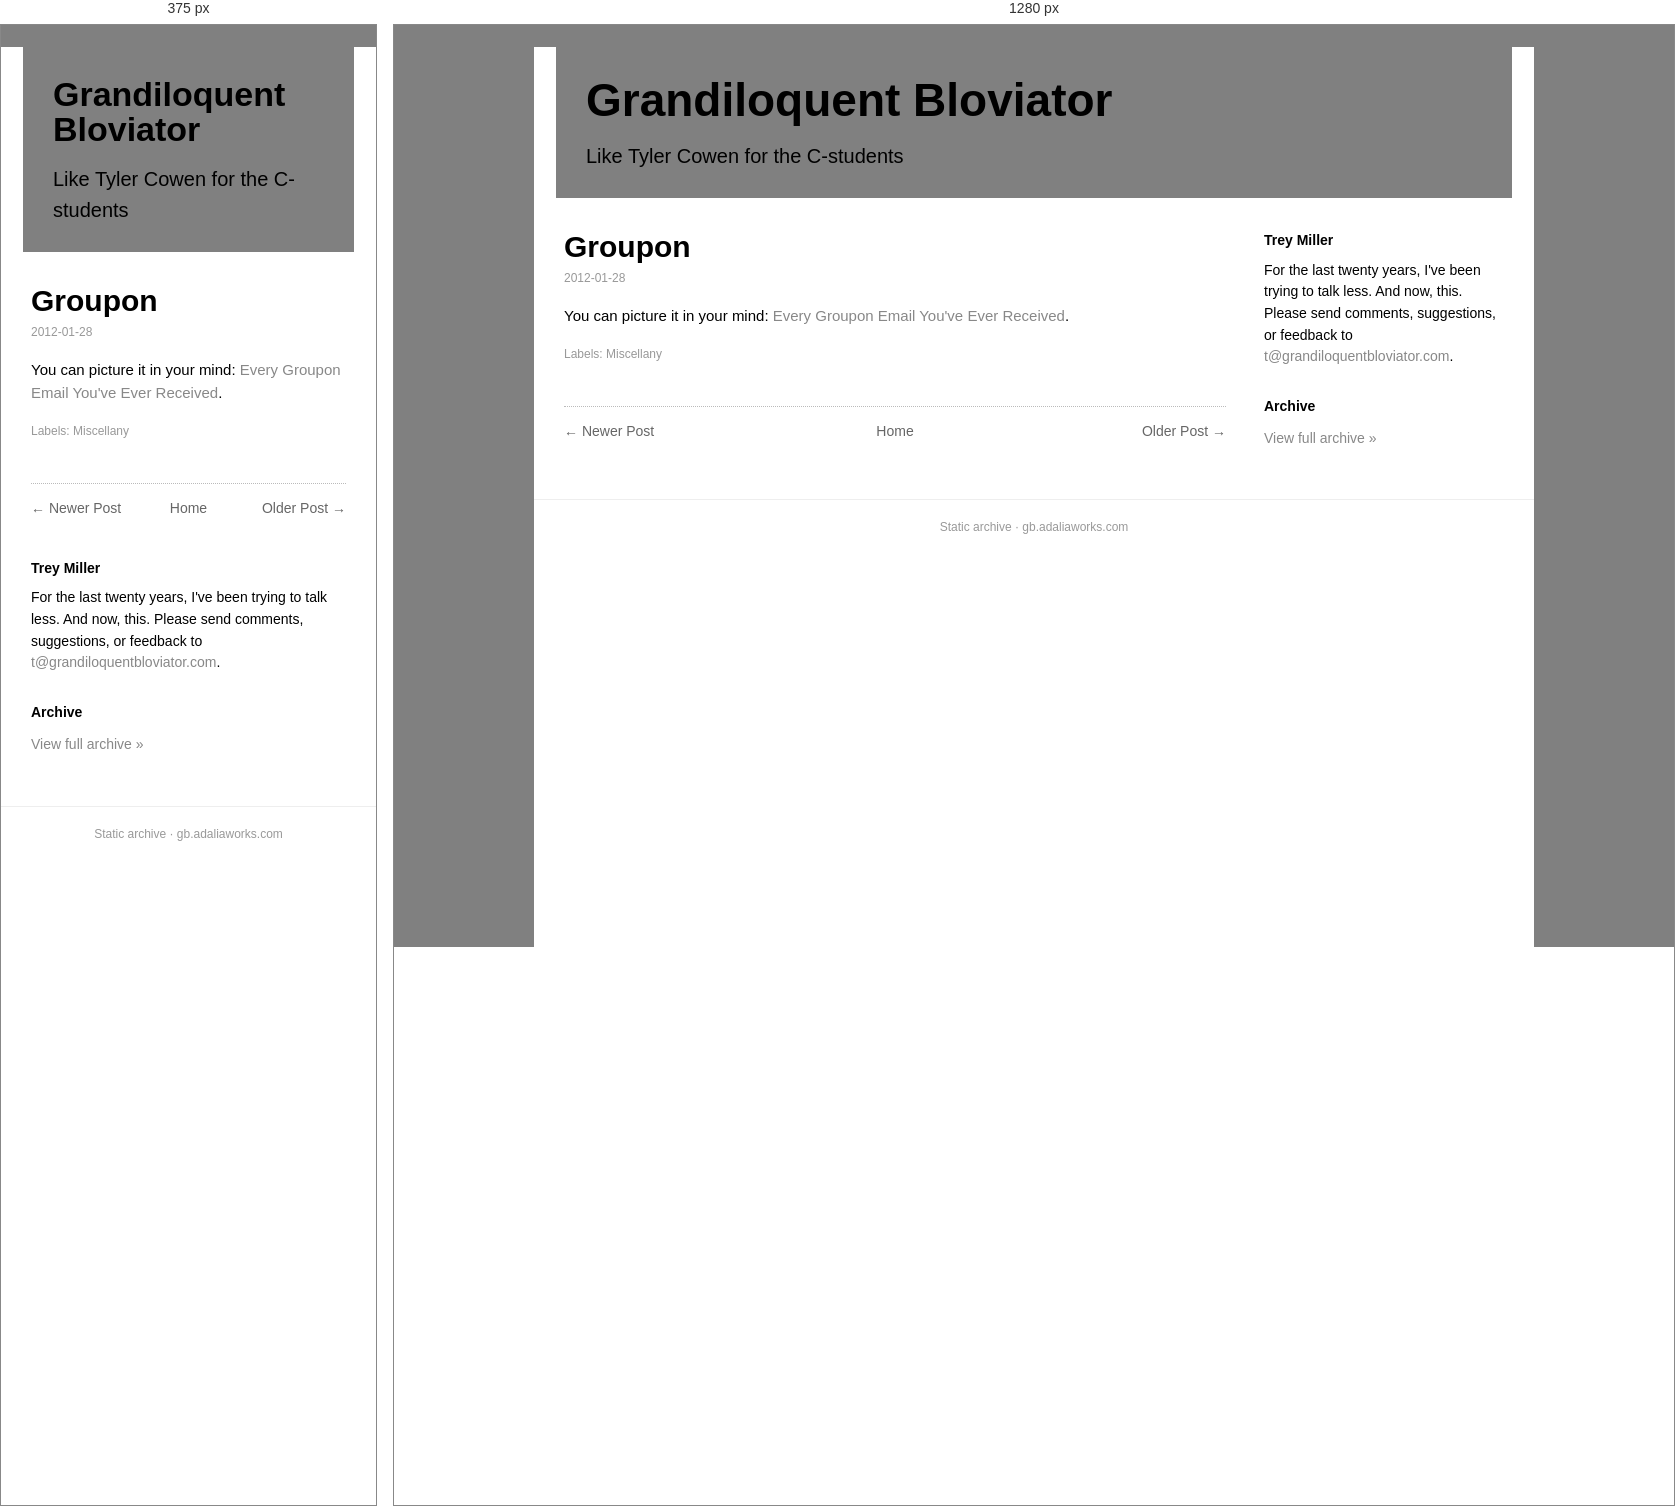
Rendered at 375 px and 1280 px, left to right.

<!-- file: groupon.html -->
<!doctype html><html lang=en><head><meta charset=utf-8><meta name=viewport content='width=device-width,initial-scale=1'><title>Groupon</title><link rel='icon' type='image/x-icon' href='../../favicon.ico'><link rel=stylesheet href='../../style.css'></head><body><div class=box><div class=head><h1><a href='../../index.html'>Grandiloquent Bloviator</a></h1><div class=desc>Like Tyler Cowen for the C-students</div></div><div class=cols><div class=main><div class=post><h1 class=t>Groupon</h1><div class=date>2012-01-28</div><div class=body>You can picture it in your mind: <a href="http://www.funnyordie.com/articles/fadf61d1a0/every-groupon-email-you-ve-ever-received">Every Groupon Email You've Ever Received</a>.</div><div class=labels>Labels: Miscellany</div></div><div class="nav"><span class="newer"><a href="../../2012/01/what.html">&larr; Newer Post</a></span><span class="home"><a href="../../index.html">Home</a></span><span class="older"><a href="../../2012/01/rental-car-keys.html">Older Post &rarr;</a></span></div></div><div class=side><h3>Trey Miller</h3><div class="bio">For the last twenty years, I've been trying to talk less. And now, this. Please send comments, suggestions, or feedback to <a href='mailto:t@grandiloquentbloviator.com'>t@grandiloquentbloviator.com</a>.</div><h3>Archive</h3><div class="archlink"><a href="../../index.html">View full archive &raquo;</a></div></div></div><div class=foot>Static archive &middot; gb.adaliaworks.com</div></div><script data-goatcounter='https://grandblov.goatcounter.com/count' async src='//gc.zgo.at/count.js'></script></body></html>

/* @media block from style.css */
@media(max-width:760px){.side{flex-basis:100%}.head h1{font-size:34px}}